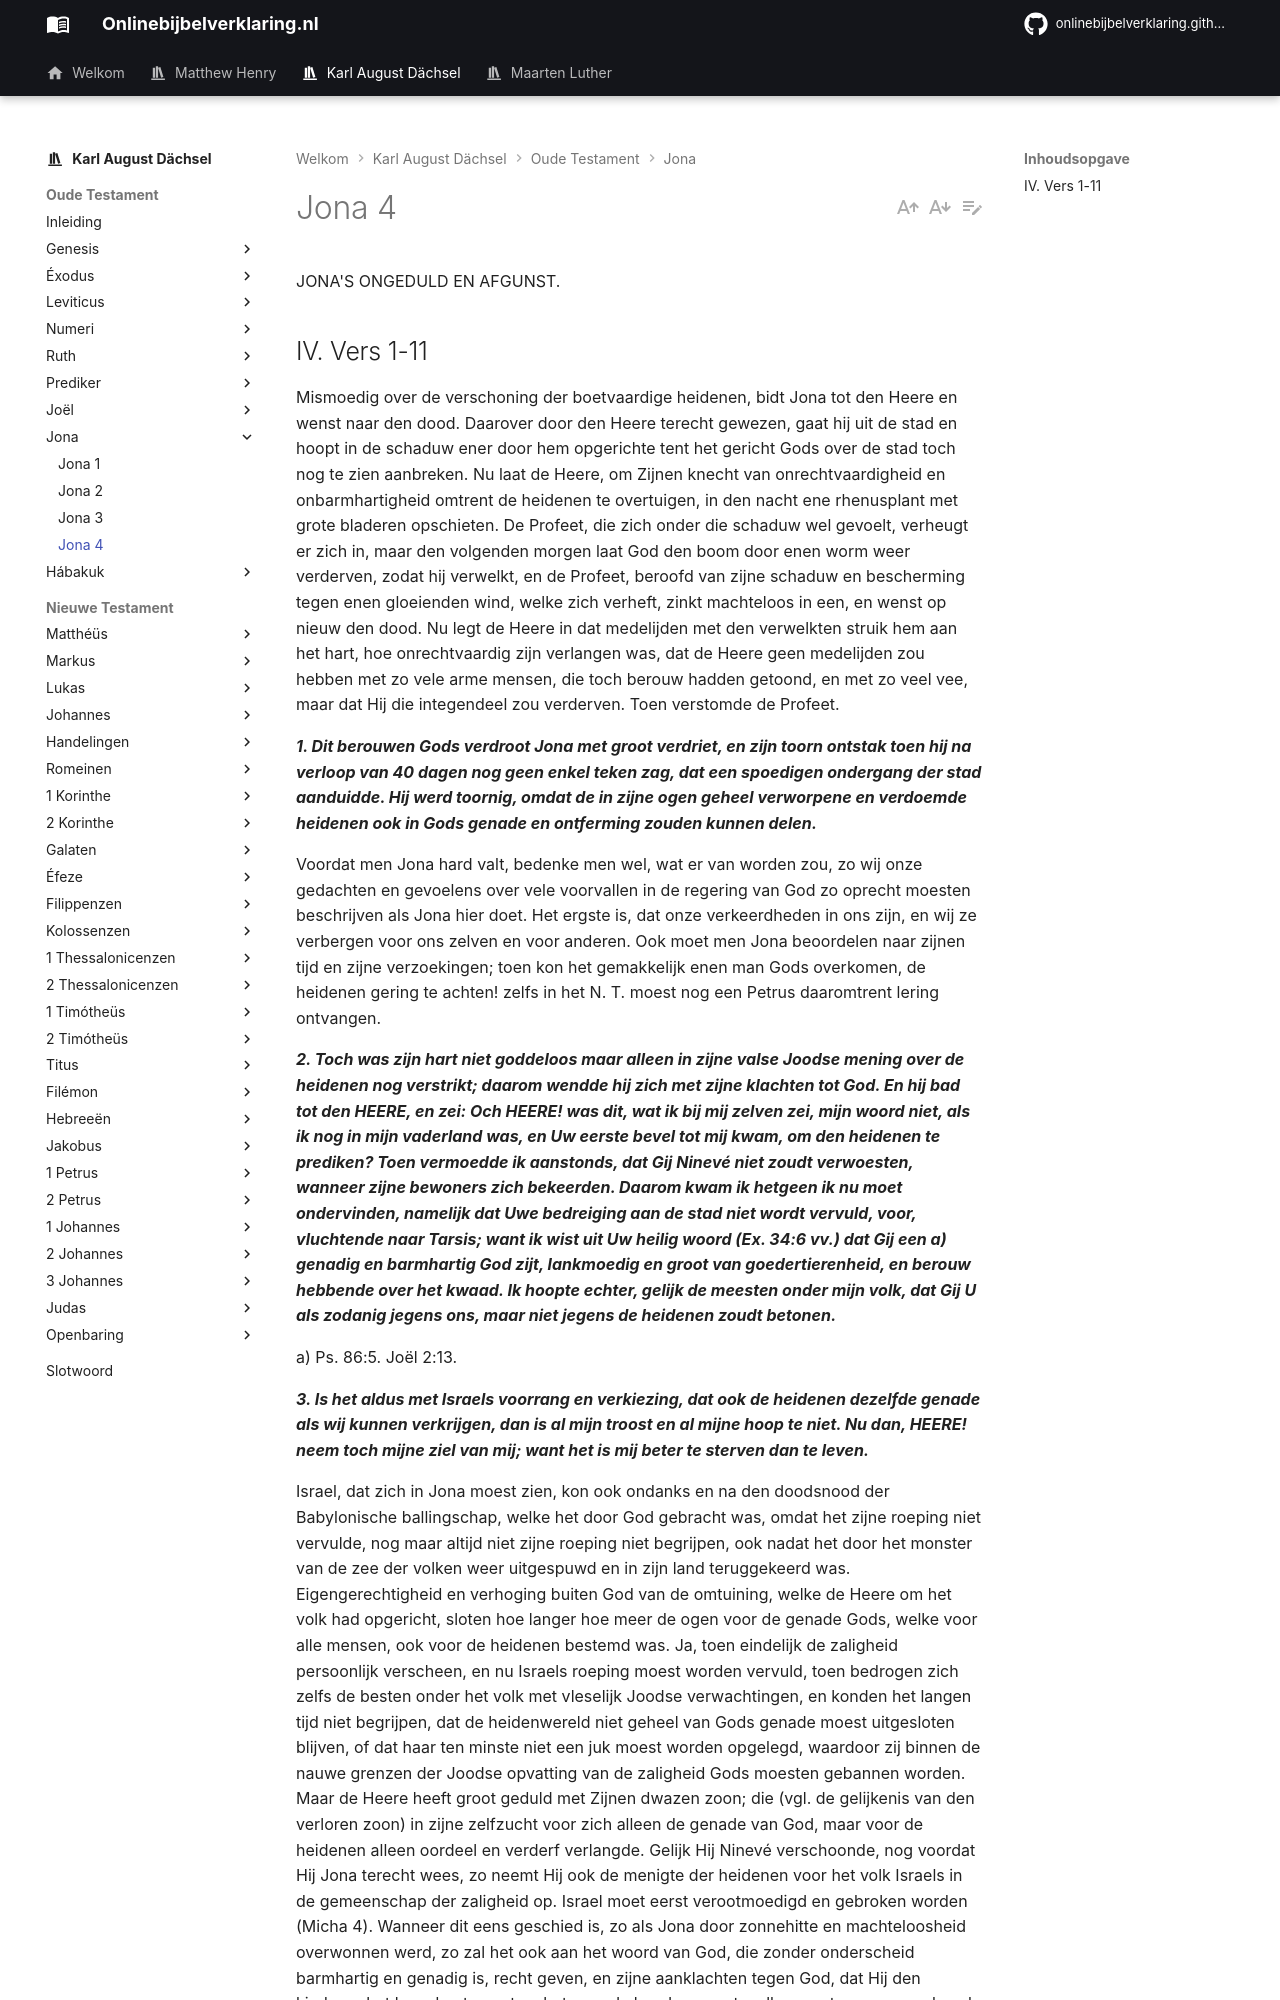

repository: onlinebijbelverklaring/dev-preview · page: karlaugustdachsel/Jona/Jona4/index.html · generator: mkdocs

JONA'S ONGEDULD EN AFGUNST.

## IV. Vers 1-11
Mismoedig over de verschoning der boetvaardige heidenen, bidt Jona tot den Heere en wenst naar den dood. Daarover door den Heere terecht gewezen, gaat hij uit de stad en hoopt in de schaduw ener door hem opgerichte tent het gericht Gods over de stad toch nog te zien aanbreken. Nu laat de Heere, om Zijnen knecht van onrechtvaardigheid en onbarmhartigheid omtrent de heidenen te overtuigen, in den nacht ene rhenusplant met grote bladeren opschieten. De Profeet, die zich onder die schaduw wel gevoelt, verheugt er zich in, maar den volgenden morgen laat God den boom door enen worm weer verderven, zodat hij verwelkt, en de Profeet, beroofd van zijne schaduw en bescherming tegen enen gloeienden wind, welke zich verheft, zinkt machteloos in een, en wenst op nieuw den dood. Nu legt de Heere in dat medelijden met den verwelkten struik hem aan het hart, hoe onrechtvaardig zijn verlangen was, dat de Heere geen medelijden zou hebben met zo vele arme mensen, die toch berouw hadden getoond, en met zo veel vee, maar dat Hij die integendeel zou verderven. Toen verstomde de Profeet.

***1. Dit berouwen Gods verdroot Jona met groot verdriet, en zijn toorn ontstak toen hij na verloop van 40 dagen nog geen enkel teken zag, dat een spoedigen ondergang der stad aanduidde. Hij werd toornig, omdat de in zijne ogen geheel verworpene en verdoemde heidenen ook in Gods genade en ontferming zouden kunnen delen.***

Voordat men Jona hard valt, bedenke men wel, wat er van worden zou, zo wij onze gedachten en gevoelens over vele voorvallen in de regering van God zo oprecht moesten beschrijven als Jona hier doet. Het ergste is, dat onze verkeerdheden in ons zijn, en wij ze verbergen voor ons zelven en voor anderen. Ook moet men Jona beoordelen naar zijnen tijd en zijne verzoekingen; toen kon het gemakkelijk enen man Gods overkomen, de heidenen gering te achten! zelfs in het N. T. moest nog een Petrus daaromtrent lering ontvangen.

***2. Toch was zijn hart niet goddeloos maar alleen in zijne valse Joodse mening over de heidenen nog verstrikt; daarom wendde hij zich met zijne klachten tot God. En hij bad tot den HEERE, en zei: Och HEERE! was dit, wat ik bij mij zelven zei, mijn woord niet, als ik nog in mijn vaderland was, en Uw eerste bevel tot mij kwam, om den heidenen te prediken? Toen vermoedde ik aanstonds, dat Gij Ninevé niet zoudt verwoesten, wanneer zijne bewoners zich bekeerden. Daarom kwam ik hetgeen ik nu moet ondervinden, namelijk dat Uwe bedreiging aan de stad niet wordt vervuld, voor, vluchtende naar Tarsis; want ik wist uit Uw heilig woord (Ex. 34:6 vv.) dat Gij een a) genadig en barmhartig God zijt, lankmoedig en groot van goedertierenheid, en berouw hebbende over het kwaad. Ik hoopte echter, gelijk de meesten onder mijn volk, dat Gij U als zodanig jegens ons, maar niet jegens de heidenen zoudt betonen.***

a) Ps. 86:5. Joël 2:13.

***3. Is het aldus met Israels voorrang en verkiezing, dat ook de heidenen dezelfde genade als wij kunnen verkrijgen, dan is al mijn troost en al mijne hoop te niet. Nu dan, HEERE! neem toch mijne ziel van mij; want het is mij beter te sterven dan te leven.***
